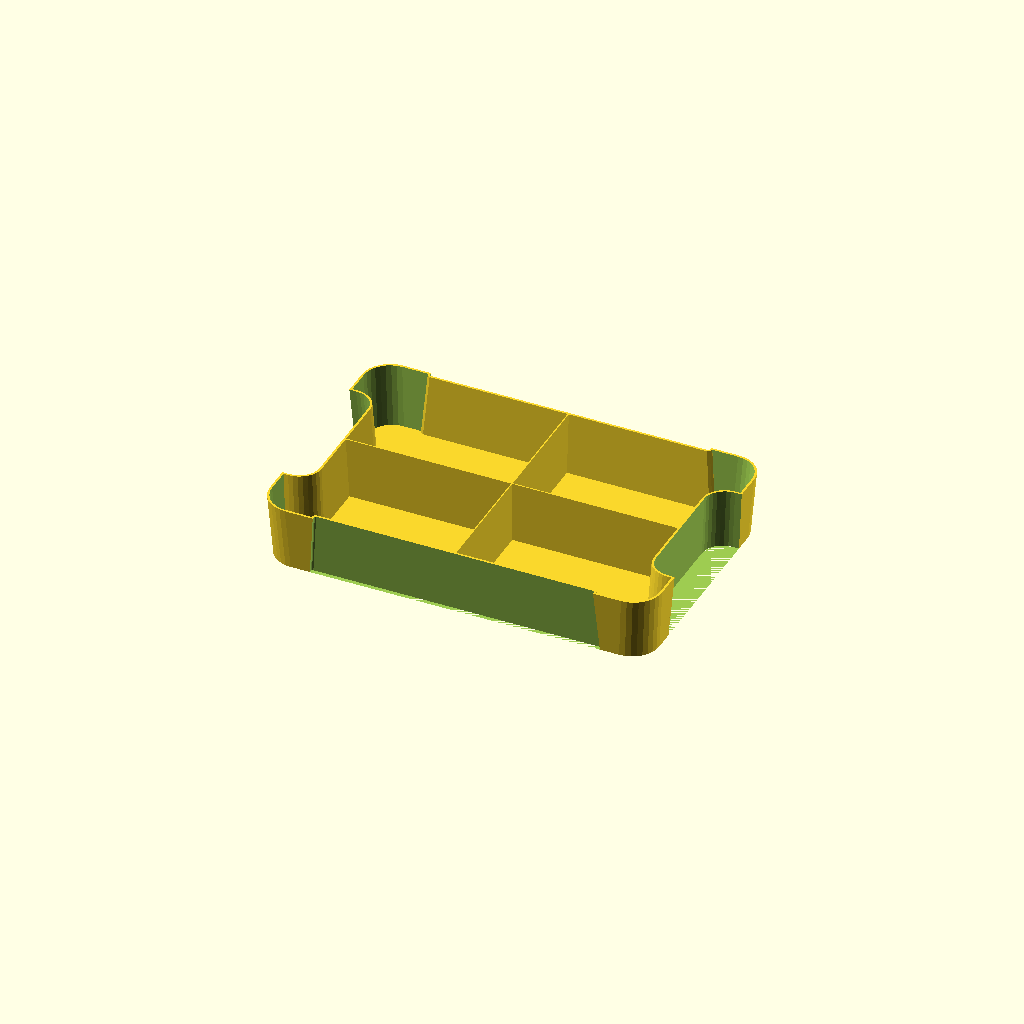
Cell 1: rendered with the file's own defaults.
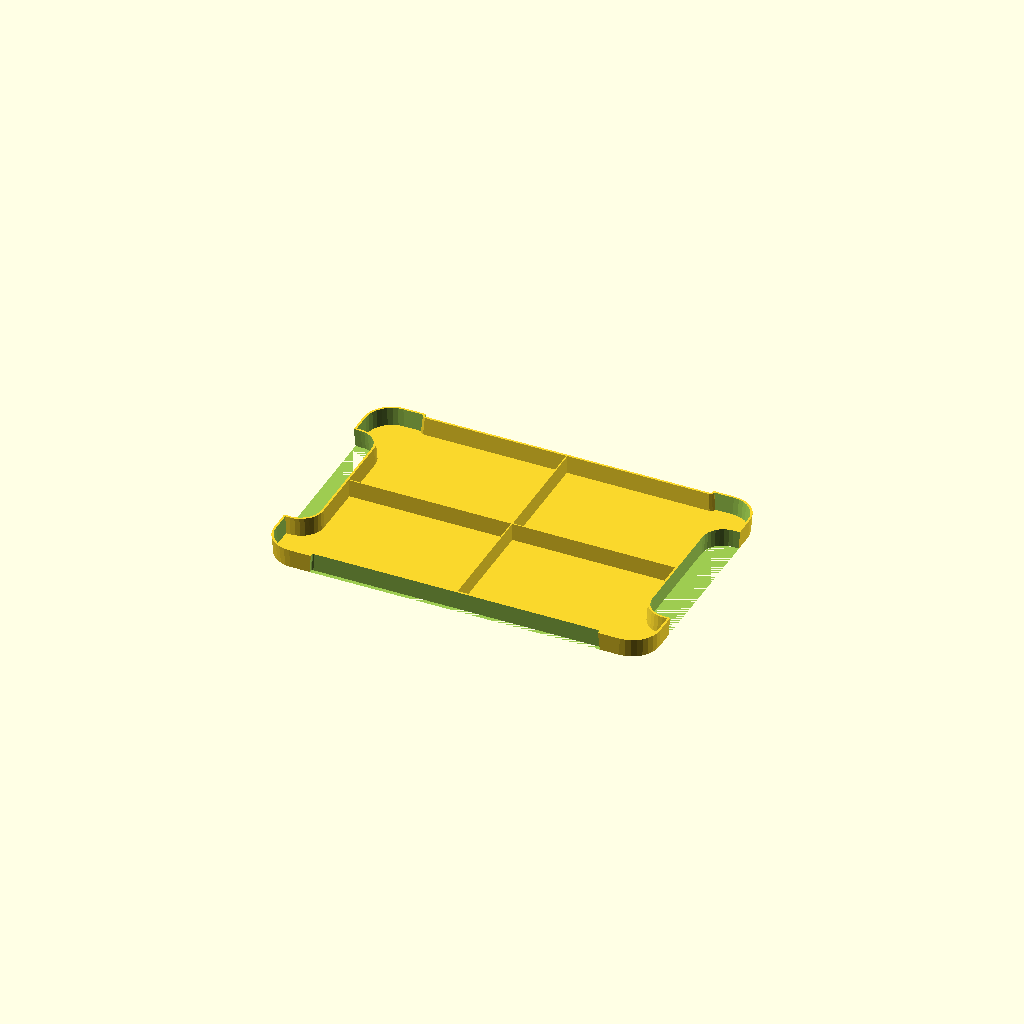
Cell 2: Layers = 10 (everything else at default).
One fixed orthographic camera (rotation 55°, 0°, 25°; colour scheme Cornfield) for every cell.
OpenSCAD source file IKEA_Samla_Inserts.scad:
Box_size = "5"; // ["5":5 liters,"11":11 liters,"22":22 liters]

// Inserts per box (one insert is a layer)
Layers = 3; // [1:10]

// Layer to generate (boxes get wider to the top so), 0 to generate all layers at once.
Active_layer = 1; // [0:10] 

// Amount of cells in larger box dimension
Cell_columns = 2; // [1:10]

// Amount of cells in smaller box dimension
Cell_rows = 2; // [1:10]

// Exact clear width (mm) per column at the bottom, left to right. Put 0 for a column to auto-size it (it shares the leftover space). Leave empty [] for all-equal columns (original behaviour).
Column_widths = [];

/* [Layer marking] */
Layer_marking = "false"; // ["false":false, "inside":inside, "outside":outside]

Layer_marking_positions = 15; // [0:none, 1:ul, 2:ur, 3:ul+ur, 4:ll, 5:ul+ll, 6:ur+ll, 7:ul+ur+ll, 8:lr, 9:ul+lr, 10:ur+lr, 11:ul+ur+lr, 12:ll+lr, 13:ul+ll+lr, 14:ur+ll+lr, 15:ul+ur+ll+lr]

Layer_marking_type = "engrave"; // ["engrave":engrave, "emboss":emboss]

Layer_marking_height = 0.3;

Custom_layer_mark = "";

/* [Fillets] */
// Fillets at the bottom of cells
Fillets = "false"; // ["false":false, "x":x, "y":y]

// Fillet radius
Fillet_radius = 10;

/* [Advanced settings] */
// Set what should be generated
Generation = "complete"; // ["complete":complete, "gridbottom":grid + bottom, "grid":grid]

// Combines active layer with N layers above
Combine_layers = 0; // [0:10]

// Nozzle diameter in mm (used for the auto line width)
Nozzle_size = 0.4; // [0.2:0.05:1.2]

// Perimeter extrusion width in mm. 0 = auto (1.125 x Nozzle_size, PrusaSlicer default); otherwise set your slicer's perimeter width
Line_width = 0; // [0:0.01:1.5]

// Layer height in mm (affects perimeter spacing in the slicer flow model)
Layer_height = 0.2; // [0.05:0.01:0.6]

// Number of perimeter lines for the grid walls. 0 = use Inner_wall_thickness below
Inner_wall_lines = 0; // [0:1:10]

// Number of perimeter lines for the outer wall. 0 = use Outer_wall_thickness below
Outer_wall_lines = 0; // [0:1:10]

// Inner wall thickness is for the grid (manual fallback when Inner_wall_lines = 0). Adjust to your nozzle extrusion width.
Inner_wall_thickness = 0.75;

// Outer wall thickness is for the outside (manual fallback when Outer_wall_lines = 0). Adjust to your nozzle extrusion width.
Outer_wall_thickness = 1.3;

// Adjust to your first layer height and layer height
Bottom_thickness = 0.87;

// Additional spacing between box and insert
Additional_spacing = 1;

// Just print part of a layer, halve or quarter
Part = "false"; // ["false":false, "halve_column":halve by column, "halve_row":halve by row, "quarter":quarter]

// Full are easier to print (no support needed), partial cutouts let the top layer rest on the handle-cutouts
Top_layer_cutouts = "full"; // ["full": full, "partial": partial]

/* [Hidden] */
Test = "false";
Test_offset = 5;

// 5 liters box
// VALUES WIP!!! MAY STILL CHANGE AFTER SOME PRINTS!!!
s5_width = 240; // overall inner width of the box
s5_depth = 154; // overall inner depth of the box
s5_height = 118; // overall inner height of the box
s5_scale_width = 1.07; // factor how much bigger the box gets in width [inner width at top] / [inner width at bottom]
s5_scale_depth = 1.11; // factor how much bigger the box gets in depth [inner depth at top] / [inner depth at bottom]
s5_width_handle = 17; // width of the handle
s5_depth5_depth_handle = 92; // depth of the handle
s5_width_cutout = s5_width-(s5_depth-s5_depth5_depth_handle); //width of the cutout
s5_depth_cutout = 2.5; // depth of the cutout
s5_scale_handle = 0.85; // factor how much smaller the handle gets [handle width at top] / [handle width at bottom]
s5_scale_cutout = 0.90; // factor how much smaller the cutout gets [cutout width at top] / [cutout width at bottom]
s5_handle_cutout_height = 93; // needed to calculate if we need handle and cutout, low layers on top don't need them
s5_diameter = 18; // diameter of the rounded box corners
s5_diameter2 = 12; // diameter of the handle corners

// 11 liters box
// VALUES WIP!!! MAY STILL CHANGE AFTER SOME PRINTS!!!
s11_width = 347;
s11_depth = 234;
s11_height = 118;
s11_scale_width = 1.055;
s11_scale_depth = 1.09;
s11_width_handle = 17;
s11_depth_handle = 103;
s11_width_cutout = s11_width-(s11_depth-s11_depth_handle)-12;
s11_depth_cutout = 2.5;
s11_scale_handle = 0.85;
s11_scale_cutout = 0.90;
s11_handle_cutout_height = 90;
s11_diameter = 18;
s11_diameter2 = 12;

// 22 liters box
// VALUES WIP!!! MAY STILL CHANGE AFTER SOME PRINTS!!!
s22_width = 328;
s22_depth = 218;
s22_height = 256;
s22_scale_width = 1.125;
s22_scale_depth = 1.135;
s22_width_handle = 17;
s22_depth_handle = 123;
s22_width_cutout = s22_width-(s22_depth-s22_depth_handle)-10;
s22_depth_cutout = 2.5;
s22_scale_handle = 0.74;
s22_scale_cutout = 0.86;
s22_handle_cutout_height = 230;
s22_diameter = 18;
s22_diameter2 = 12;

Resolution = $preview ? 32 : 64;

// Wall thickness from a whole number of perimeter lines (PrusaSlicer/OrcaSlicer flow model):
// adjacent perimeters overlap by Layer_height*(1-PI/4), so N lines = w + (N-1)*spacing.
line_w       = Line_width > 0 ? Line_width : 1.125 * Nozzle_size;
line_spacing = line_w - Layer_height * (1 - PI/4);
function wall_thickness_for_lines(n) = line_w + (n - 1) * line_spacing;
inner_wall = Inner_wall_lines > 0 ? wall_thickness_for_lines(Inner_wall_lines) : Inner_wall_thickness;
outer_wall = Outer_wall_lines > 0 ? wall_thickness_for_lines(Outer_wall_lines) : Outer_wall_thickness;
echo(str("Walls: inner=", inner_wall, " mm (", Inner_wall_lines > 0 ? str(Inner_wall_lines, " lines") : "manual",
         "), outer=", outer_wall, " mm (", Outer_wall_lines > 0 ? str(Outer_wall_lines, " lines") : "manual",
         "), line width=", line_w, " mm, spacing=", line_spacing, " mm"));

module Samla_Base(layer, width, depth, height, diameter, width_cutout, scale_cutout, $fn = Resolution) {
    hull() {
        if (Part == "false") {
            translate([-(width/2-diameter), -(depth/2-diameter)]) circle(diameter);
            translate([-(width/2-diameter), depth/2-diameter]) circle(diameter);
            translate([width/2-diameter, -(depth/2-diameter)]) circle(diameter);
            translate([width/2-diameter, depth/2-diameter]) circle(diameter);
        }
        else if (Part == "halve_column") {
            translate([0-Additional_spacing/2, -(depth/2-diameter)-diameter]) square(diameter, false);
            translate([0-Additional_spacing/2, depth/2-diameter]) square(diameter, false);
            translate([width/2-diameter, -(depth/2-diameter)]) circle(diameter);
            translate([width/2-diameter, depth/2-diameter]) circle(diameter);
        }
        else if (Part == "halve_row") {
            translate([-(width/2-diameter)-diameter, Additional_spacing/2-diameter]) square(diameter, false);
            translate([-(width/2-diameter), -(depth/2-diameter)]) circle(diameter);
            translate([width/2-diameter, Additional_spacing/2-diameter]) square(diameter, false);
            translate([width/2-diameter, -(depth/2-diameter)]) circle(diameter);
        }
        else if (Part == "quarter") {
            translate([0-Additional_spacing/2, -(depth/2-diameter)-diameter]) square(diameter, false);
            translate([0-Additional_spacing/2, Additional_spacing/2-diameter]) square(diameter, false);
            translate([width/2-diameter, -(depth/2-diameter)]) circle(diameter);
            translate([width/2-diameter, Additional_spacing/2-diameter]) square(diameter);
        }
    }
}

module Samla_HandleAndCutout(layer, width, depth, height, scale_width, scale_depth, width_handle, depth_handle, width_cutout, depth_cutout, scale_handle, scale_cutout, handle_cutout_height, diameter, diameter2, offset, $fn = Resolution) {
    if ((height/Layers)*(layer-1)<handle_cutout_height) {
        // cutout
        linear_extrude(height=height, scale=[scale_cutout, scale_depth]) {
            offset(Additional_spacing-offset, $fn = Resolution/4) translate([0, depth/2]) square([width_cutout, depth_cutout*2], true);
        }
        linear_extrude(height=height, scale=[scale_cutout, scale_depth]) {
            offset(Additional_spacing-offset, $fn = Resolution/4) translate([0, -depth/2]) square([width_cutout, depth_cutout*2], true);
        }
        // handle
        linear_extrude(height=height, scale=[scale_width, scale_handle]) {
            offset(delta=Additional_spacing-offset)
            hull() {
                translate([-(width/2-width_handle+diameter2), -(depth_handle/2-diameter2)]) circle(diameter2);
                translate([-(width/2-width_handle+diameter2), depth_handle/2-diameter2]) circle(diameter2);
                translate([-(width/2-width_handle+diameter2+diameter2/2), 0]) square([diameter2, depth_handle], true);
            }
        }
        linear_extrude(height=height, scale=[scale_width, scale_handle]) {
            offset(delta=Additional_spacing-offset)
            hull() {
                translate([(width/2-width_handle+diameter2), -(depth_handle/2-diameter2)]) circle(diameter2);
                translate([(width/2-width_handle+diameter2), depth_handle/2-diameter2]) circle(diameter2);
                translate([(width/2-width_handle+diameter2+diameter2/2), 0]) square([diameter2, depth_handle], true);
            }
        }
    }
}

module Samla_Content(layer, width, depth, height, scale_width, scale_depth, width_handle, depth_handle, width_cutout, depth_cutout, scale_handle, scale_cutout, handle_cutout_height, diameter, diameter2, offset) {
    union() {
        difference() {
            linear_extrude(height=height, scale = [scale_width, scale_depth]) {
                offset(delta=-Additional_spacing+offset) Samla_Base(layer, width, depth, height, diameter, width_cutout, scale_cutout);
            }
            Samla_HandleAndCutout(layer, width, depth, height, scale_width, scale_depth, width_handle, depth_handle, width_cutout, depth_cutout, scale_handle, scale_cutout, handle_cutout_height, diameter, diameter2, offset);
        }
        if (Top_layer_cutouts == "partial") {
            intersection() {
                translate([0, 0, height-(height-handle_cutout_height)/2+(offset!=0?Bottom_thickness:0)]) cube([width*scale_width, depth*scale_depth, height-handle_cutout_height], true);
                linear_extrude(height=height, scale = [scale_width, scale_depth]) {
                        offset(delta=-Additional_spacing+offset) Samla_Base(layer, width, depth, height, diameter, width_cutout, scale_cutout);
                }
            }
        }
    }
}

// ---- Custom column widths (Column_widths) --------------------------------
// Column_widths[0] is the LEFT-most column of the generated piece: the left
// border for a full insert, the centre cut for a halve_column/quarter piece.
// Values are inner (clear) compartment widths in mm; 0 = auto (share leftover).
//
// Column_widths padded/truncated to `cols` entries (missing entries = 0 = auto).
function _cols_specs(cols) = [ for (i=[0:cols-1]) i < len(Column_widths) ? Column_widths[i] : 0 ];
function _sum_pos(v, i=0) = i >= len(v) ? 0 : (v[i] > 0 ? v[i] : 0) + _sum_pos(v, i+1);
function _count_auto(v, i=0) = i >= len(v) ? 0 : (v[i] > 0 ? 0 : 1) + _count_auto(v, i+1);
function _cumsum(v, k) = k <= 0 ? 0 : v[k-1] + _cumsum(v, k-1);
// Resolve concrete clear widths from specs, given the total usable clear span.
// Auto/0 columns evenly share whatever space the fixed columns leave over.
function _resolve_widths(specs, usable, inner) =
    let(
        cols = len(specs),
        totalClear = usable - (cols-1)*inner,
        autoN = _count_auto(specs),
        autoW = autoN > 0 ? (totalClear - _sum_pos(specs)) / autoN : 0
    )
    [ for (s = specs) s > 0 ? s : autoW ];
// Interior wall centre positions, laid out from `start` in the +axis direction.
function _wall_positions(start, w, inner) =
    [ for (k=[1:len(w)-1]) start + _cumsum(w, k) + (k - 0.5)*inner ];

// Full insert: columns are symmetric about x=0; the clear span is measured
// inside the outer wall on both borders.
function _cols_full_usable(width) = width - 2*Additional_spacing - 2*outer_wall;
function _cols_full_widths(cols, width, inner) =
    _resolve_widths(_cols_specs(cols), _cols_full_usable(width), inner);
function _cols_full_walls(cols, width, inner) =
    _wall_positions(-_cols_full_usable(width)/2, _cols_full_widths(cols, width, inner), inner);

// Half insert (halve_column / quarter): columns are anchored at the centre cut
// and grow toward the border, so the auto/leftover column lands at the border.
// Span runs from the inner face of the centre wall to that of the border wall.
function _cols_half_start(width) = Additional_spacing/2 + outer_wall;
function _cols_half_usable(width) = (width/2 - Additional_spacing - outer_wall) - _cols_half_start(width);
function _cols_half_widths(cols, width, inner) =
    _resolve_widths(_cols_specs(cols), _cols_half_usable(width), inner);
function _cols_half_walls(cols, width, inner) =
    _wall_positions(_cols_half_start(width), _cols_half_widths(cols, width, inner), inner);

module Grid(layer, width, depth, height, columns, rows, Wall_thickness, scale_width, scale_depth) {
    if (Part == "false" || Part == "halve_row") {
        if (len(Column_widths) > 0) {
            if (min(_cols_full_widths(columns, width, Wall_thickness)) <= 0)
                echo("WARNING: Column_widths leave no room for the auto/leftover column(s).");
            for (x = _cols_full_walls(columns, width, Wall_thickness)) {
                translate([x, 0, height/2])
                    cube([Wall_thickness, depth*scale_depth, height], true);
            }
        }
        else for (i=[-(columns/2-1):1:columns/2-1]) {
            translate([i*((width-Wall_thickness-2*Additional_spacing)/columns), 0, height/2])
                cube([Wall_thickness, depth*scale_depth, height], true);
        }
    }
    else if (Part == "halve_column" || Part == "quarter") {
        if (len(Column_widths) > 0) {
            if (min(_cols_half_widths(columns, width, Wall_thickness)) <= 0)
                echo("WARNING: Column_widths leave no room for the auto/leftover column(s).");
            for (x = _cols_half_walls(columns, width, Wall_thickness)) {
                translate([x, 0, height/2])
                    cube([Wall_thickness, depth*scale_depth, height], true);
            }
        }
        else for (i=[0:1:columns-1]) {
            translate([i*((width-Wall_thickness-2*Additional_spacing)/2/columns), 0, height/2])
                cube([Wall_thickness, depth*scale_depth, height], true);
        }
    }

    if (Part == "false" || Part == "halve_column") {
        for (i=[-(rows/2-1):1:rows/2-1]) {
            translate([0, i*((depth-Wall_thickness-2*Additional_spacing)/rows), height/2])
                rotate([0, 0, 90])
                cube([Wall_thickness, width*scale_width, height], true);
        }
    }
    else if (Part == "halve_row" || Part == "quarter") {
        for (i=[-rows+1:1:0]) {
            translate([0, i*((depth-Wall_thickness-2*Additional_spacing)/2/rows), height/2])
                rotate([0, 0, 90])
                cube([Wall_thickness, width*scale_width, height], true);
        }
    }
}

module Fillet(positionX, positionY, width, radius, rotZ = 0, $fn = Resolution){
	translate([positionX, positionY, radius/2]){
        rotate([0, 90, rotZ]) {
            difference(){                
                cube(size=[radius, radius, width], center = true);
                translate([-radius/2, -radius/2, 0]) {
                    cylinder(h = width, r = radius, center = true);
                }
            }
        }
	}
}

module Fillets(layer, width, depth, height, columns, rows, Wall_thickness, scale_width, scale_depth) {
    if (Fillets == "x") {
        translate([0, 0, height/Layers*(layer-1)+Bottom_thickness]) {
            for (i=[-rows/2+1:1:rows/2-1]) {
                if (i == -rows/2+1) {
                    Fillet(0, i*((depth-Wall_thickness-2*Additional_spacing)/rows)-Wall_thickness/2-Fillet_radius/2, width*scale_width, Fillet_radius, 0);
                    Fillet(0, i*((depth-Wall_thickness-2*Additional_spacing)/rows)+Wall_thickness/2+Fillet_radius/2, width*scale_width, Fillet_radius, 180);
                }
                else {
                    Fillet(0, i*((depth-Wall_thickness-2*Additional_spacing)/rows)+Wall_thickness/2+Fillet_radius/2, width*scale_width, Fillet_radius, 180);
                }
            }
        }
    }
    
    if (Fillets == "y") {
        translate([0, 0, height/Layers*(layer-1)+Bottom_thickness]) {
            for (i=[-columns/2+1:1:columns/2-1]) {
                if (i == -columns/2+1) {
                    Fillet(i*((width-Wall_thickness-2*Additional_spacing)/columns)-Wall_thickness/2-Fillet_radius/2, 0, width*scale_width, Fillet_radius, -90);
                    Fillet(i*((width-Wall_thickness-2*Additional_spacing)/columns)+Wall_thickness/2+Fillet_radius/2, 0, width*scale_width, Fillet_radius, 90);
                }
                else {
                    Fillet(i*((width-Wall_thickness-2*Additional_spacing)/columns)+Wall_thickness/2+Fillet_radius/2, 0, width*scale_width, Fillet_radius, 90);
                }
            }
        }
    }
}

module Layer_Marking_Text_Single(layer, width, depth, height, diameter, position)
{
    size = Layer_marking == "outside" ? 10 : Cell_columns >= 6 || Cell_rows >= 6 ? 10-(max(Cell_columns, Cell_rows)-3) : 10;
    width_offset = (Cell_columns >= 6 || Cell_rows >= 6) && Layer_marking != "outside" ? 22-(max(Cell_columns, Cell_rows)-4)-(layer/2-1)+(Cell_columns <= 4 && layer == 10 ? 5 : 0) : 24-(layer/2-1)+(Cell_columns <= 4 && layer == 10 ? 5 : 0);
    depth_offset = (Cell_columns >= 6 || Cell_rows >= 6) && Layer_marking != "outside" ? 16-(max(Cell_columns, Cell_rows)-4)-(layer/2-1) : 18-(layer/2-1);

    bottom_offset = Layer_marking == "inside" ? Bottom_thickness : 0;
    rotate_y = Layer_marking == "outside" ? 180 : 0;
    mark = Custom_layer_mark != "" ? Custom_layer_mark : str(layer, "-", Layers);

    if (position == 1) {
        translate([-width/2+width_offset, depth/2-depth_offset, bottom_offset+(height/Layers)*(layer-1)]) rotate([0, rotate_y, 180]) linear_extrude(height=Layer_marking_height) text(text=mark, size=size, font="Lucida Console:style=Regular", halign="center", valign="center", spacing=1.2);
    }
    else if (position == 2) {
        translate([width/2-width_offset, depth/2-depth_offset, bottom_offset+(height/Layers)*(layer-1)]) rotate([0, rotate_y, 180]) linear_extrude(height=Layer_marking_height) text(text=mark, size=size, font="Lucida Console:style=Regular", halign="center", valign="center", spacing=1.2);
    }
    else if (position == 4) {
        translate([-width/2+width_offset, -depth/2+depth_offset, bottom_offset+(height/Layers)*(layer-1)]) rotate([0, rotate_y, 0]) linear_extrude(height=Layer_marking_height) text(text=mark, size=size, font="Lucida Console:style=Regular", halign="center", valign="center", spacing=1.2);
    }
    else if (position == 8) {
        translate([width/2-width_offset, -depth/2+depth_offset, bottom_offset+(height/Layers)*(layer-1)]) rotate([0, rotate_y, 0]) linear_extrude(height=Layer_marking_height) text(text=mark, size=size, font="Lucida Console:style=Regular", halign="center", valign="center", spacing=1.2);
    }
}

module Layer_Marking_Text(layer, width, depth, height, diameter) {
    if (Layer_marking_positions == 1) {
        if (Part == "false") Layer_Marking_Text_Single(layer, width, depth, height, diameter, 1);
    }
    else if (Layer_marking_positions == 2) {
        if (Part != "halve_row") Layer_Marking_Text_Single(layer, width, depth, height, diameter, 2);
    }
    else if (Layer_marking_positions == 3) {
        if (Part == "false") Layer_Marking_Text_Single(layer, width, depth, height, diameter, 1);
        if (Part != "halve_row") Layer_Marking_Text_Single(layer, width, depth, height, diameter, 2);
    }
    else if (Layer_marking_positions == 4) {
        if (Part != "halve_column") Layer_Marking_Text_Single(layer, width, depth, height, diameter, 4);
    }
    else if (Layer_marking_positions == 5) {
        if (Part == "false") Layer_Marking_Text_Single(layer, width, depth, height, diameter, 1);
        if (Part != "halve_column") Layer_Marking_Text_Single(layer, width, depth, height, diameter, 4);
    }
    else if (Layer_marking_positions == 6) {
        if (Part != "halve_row") Layer_Marking_Text_Single(layer, width, depth, height, diameter, 2);
        Layer_Marking_Text_Single(layer, width, depth, height, diameter, 4);
    }
    else if (Layer_marking_positions == 7) {
        if (Part == "false") Layer_Marking_Text_Single(layer, width, depth, height, diameter, 1);
        Layer_Marking_Text_Single(layer, width, depth, height, diameter, 2);
        if (Part != "halve_column") Layer_Marking_Text_Single(layer, width, depth, height, diameter, 4);

    }
    else if (Layer_marking_positions == 8) {
        Layer_Marking_Text_Single(layer, width, depth, height, diameter, 8);
    }
    else if (Layer_marking_positions == 9) {

        if (Part == "false") Layer_Marking_Text_Single(layer, width, depth, height, diameter, 1);
        Layer_Marking_Text_Single(layer, width, depth, height, diameter, 8);
    }
    else if (Layer_marking_positions == 10) {
        if (Part != "halve_row") Layer_Marking_Text_Single(layer, width, depth, height, diameter, 2);
        Layer_Marking_Text_Single(layer, width, depth, height, diameter, 8);
    }
    else if (Layer_marking_positions == 11) {
        if (Part == "false") Layer_Marking_Text_Single(layer, width, depth, height, diameter, 1);
        if (Part != "halve_row") Layer_Marking_Text_Single(layer, width, depth, height, diameter, 2);
        Layer_Marking_Text_Single(width, depth, height, diameter, 8);
    }
    else if (Layer_marking_positions == 12) {
        if (Part != "halve_column") Layer_Marking_Text_Single(layer, width, depth, height, diameter, 4);
        Layer_Marking_Text_Single(layer, width, depth, height, diameter, 8);
    }
    else if (Layer_marking_positions == 13) {
        if (Part == "false") Layer_Marking_Text_Single(layer, width, depth, height, diameter, 1);
        if (Part != "halve_column") Layer_Marking_Text_Single(layer, width, depth, height, diameter, 4);
        Layer_Marking_Text_Single(layer, width, depth, height, diameter, 8);
    }
    else if (Layer_marking_positions == 14) {
        if (Part != "halve_row") Layer_Marking_Text_Single(layer, width, depth, height, diameter, 2);
        if (Part != "halve_column") Layer_Marking_Text_Single(layer, width, depth, height, diameter, 4);
        Layer_Marking_Text_Single(layer, width, depth, height, diameter, 8);
    }
    else if (Layer_marking_positions == 15) {
        if (Part == "false") Layer_Marking_Text_Single(layer, width, depth, height, diameter, 1);
        if (Part != "halve_row") Layer_Marking_Text_Single(layer, width, depth, height, diameter, 2);
        if (Part != "halve_column") Layer_Marking_Text_Single(layer, width, depth, height, diameter, 4);
        Layer_Marking_Text_Single(layer, width, depth, height, diameter, 8);

    }
}

module Layer_Marking(layer, width, depth, height, diameter) {
    if ((Layer_marking == "inside" || Layer_marking == "outside") && Layer_marking_positions != 0) {
        if (Layer_marking_type == "engrave") {
            difference() {
                children();
                if (Layer_marking == "inside") {
                    translate([0, 0, -Layer_marking_height]) Layer_Marking_Text(layer, width, depth, height, diameter);
                }
                else if (Layer_marking == "outside") {
                    translate([0, 0, +Layer_marking_height]) Layer_Marking_Text(layer, width, depth, height, diameter);
                }
            }
        }
        else if (Layer_marking_type == "emboss") {
            children();
            if (Layer_marking == "inside") {
                Layer_Marking_Text(layer, width, depth, height, diameter);
            }            
        }
    }
    else
    {
        children();
    }
}

module Samla_Insert(layer, width, depth, height, scale_width, scale_depth, width_handle, depth_handle, width_cutout, depth_cutout, scale_handle, scale_cutout, handle_cutout_height, diameter, diameter2, $fn) {
    translate([0, 0, -(height/Layers)*(layer-1)]) {
        intersection() {
            union() {
                if (Test == "false") {
                    // generate grid in inner box shape
                    if (Cell_columns>1 || Cell_rows>1) {
                        intersection() {
                            Samla_Content(layer, width, depth, height, scale_width, scale_depth, width_handle, depth_handle, width_cutout, depth_cutout, scale_handle, scale_cutout, handle_cutout_height, diameter, diameter2, 0);
                            Grid(layer, width, depth, height, Cell_columns, Cell_rows, inner_wall, scale_width, scale_depth);
                        }
                    }
                    // generate bottom
                    if (Generation == "complete" || Generation == "gridbottom") {
                        Layer_Marking(layer, width, depth, height, diameter) {
                            intersection() {
                                Samla_Content(layer, width, depth, height, scale_width, scale_depth, width_handle, depth_handle, width_cutout, depth_cutout, scale_handle, scale_cutout, handle_cutout_height, diameter, diameter2, 0);
                                translate([0, 0, (Bottom_thickness/2)+(height/Layers)*(layer-1)]) cube([width*scale_width, depth*scale_depth, Bottom_thickness], true);
                            }
                        }
                    }
                    // generate surrounding wall
                    if (Generation == "complete") {
                        difference() {
                            Samla_Content(layer, width, depth, height, scale_width, scale_depth, width_handle, depth_handle, width_cutout, depth_cutout, scale_handle, scale_cutout, handle_cutout_height, diameter, diameter2, 0);
                            Samla_Content(layer, width, depth, height, scale_width, scale_depth, width_handle, depth_handle, width_cutout, depth_cutout, scale_handle, scale_cutout, handle_cutout_height, diameter, diameter2, -outer_wall);
                        }
                    }
                    // generate fillets
                    if (Fillets != "false") {
                        intersection() {
                            Samla_Content(layer, width, depth, height, scale_width, scale_depth, width_handle, depth_handle, width_cutout, depth_cutout, scale_handle, scale_cutout, handle_cutout_height, diameter, diameter2, 0);
                            Fillets(layer, width, depth, height, Cell_columns, Cell_rows, inner_wall, scale_width, scale_depth);
                        }
                    }
                }
                else if (Test == "true") {
                    Samla_Content(layer, width, depth, height, scale_width, scale_depth, width_handle, depth_handle, width_cutout, depth_cutout, scale_handle, scale_cutout, handle_cutout_height, diameter, diameter2, 0);
                }
            }
            if (Test == "false") {
                // remove everything not needed for current layer
                translate([0, 0, (height/(Layers/(Combine_layers+1))/2)+(height/Layers)*(layer-1)]) cube([width*scale_width, depth*scale_depth, height/(Layers/(Combine_layers+1))], true);
            }
            else if (Test == "true") {
                translate([width-width_handle-Additional_spacing-Test_offset, -depth*scale_depth/2-(depth_handle+Additional_spacing*2)*scale_handle/2+diameter2+Test_offset, height/2]) cube([width, depth*scale_depth, height], true);
                translate([(width*scale_width)/2+(width_cutout*scale_cutout)/2-Test_offset, -depth+depth_cutout+Additional_spacing+Test_offset, height/2]) cube([width*scale_width, depth, height], true);
            }
        }
    }
}

start_layer = Active_layer == 0 ? 1 : Active_layer;
end_layer = Active_layer == 0 ? Layers : Active_layer;

for ( layer = [ start_layer : end_layer ] )
{
    if (Box_size == "5")
    {
        translate( [ 0, ( layer - start_layer ) * s5_depth * s5_scale_depth, 0] )
            Samla_Insert(layer, s5_width, s5_depth, s5_height, s5_scale_width, s5_scale_depth, s5_width_handle, s5_depth5_depth_handle, s5_width_cutout, s5_depth_cutout, s5_scale_handle, s5_scale_cutout, s5_handle_cutout_height, s5_diameter, s5_diameter2);
    }
    else if (Box_size == "11")
    {
        translate( [ 0, ( layer - start_layer ) * s11_depth * s11_scale_depth, 0] )
            Samla_Insert(layer, s11_width, s11_depth, s11_height, s11_scale_width, s11_scale_depth, s11_width_handle, s11_depth_handle, s11_width_cutout, s11_depth_cutout, s11_scale_handle, s11_scale_cutout, s11_handle_cutout_height, s11_diameter, s11_diameter2);
    }
    else if (Box_size == "22")
    {
        translate( [ 0, ( layer - start_layer ) * s22_depth * s22_scale_depth, 0] )
            Samla_Insert(layer, s22_width, s22_depth, s22_height, s22_scale_width, s22_scale_depth, s22_width_handle, s22_depth_handle, s22_width_cutout, s22_depth_cutout, s22_scale_handle, s22_scale_cutout, s22_handle_cutout_height, s22_diameter, s22_diameter2);
    }
}
Parameter table extracted from the source (name, type, default, range or options):
Box_size: string, default "5"
Layers: number, default 3, range 1 to 10
Active_layer: number, default 1, range 0 to 10
Cell_columns: number, default 2, range 1 to 10
Cell_rows: number, default 2, range 1 to 10
Layer_marking: string, default "false"
Layer_marking_positions: number, default 15, options 0, 1, 2, 3, 4, 5, 6, 7, 8, 9, 10, 11, 12, 13, 14, 15
Layer_marking_type: string, default "engrave"
Layer_marking_height: number, default 0.3
Custom_layer_mark: string, default ""
Fillets: string, default "false"
Fillet_radius: number, default 10
Generation: string, default "complete"
Combine_layers: number, default 0, range 0 to 10
Nozzle_size: number, default 0.4, range 0.2 to 1.2, step 0.05
Line_width: number, default 0, range 0 to 1.5, step 0.01
Layer_height: number, default 0.2, range 0.05 to 0.6, step 0.01
Inner_wall_lines: number, default 0, range 0 to 10, step 1
Outer_wall_lines: number, default 0, range 0 to 10, step 1
Inner_wall_thickness: number, default 0.75
Outer_wall_thickness: number, default 1.3
Bottom_thickness: number, default 0.87
Additional_spacing: number, default 1
Part: string, default "false"
Top_layer_cutouts: string, default "full"
